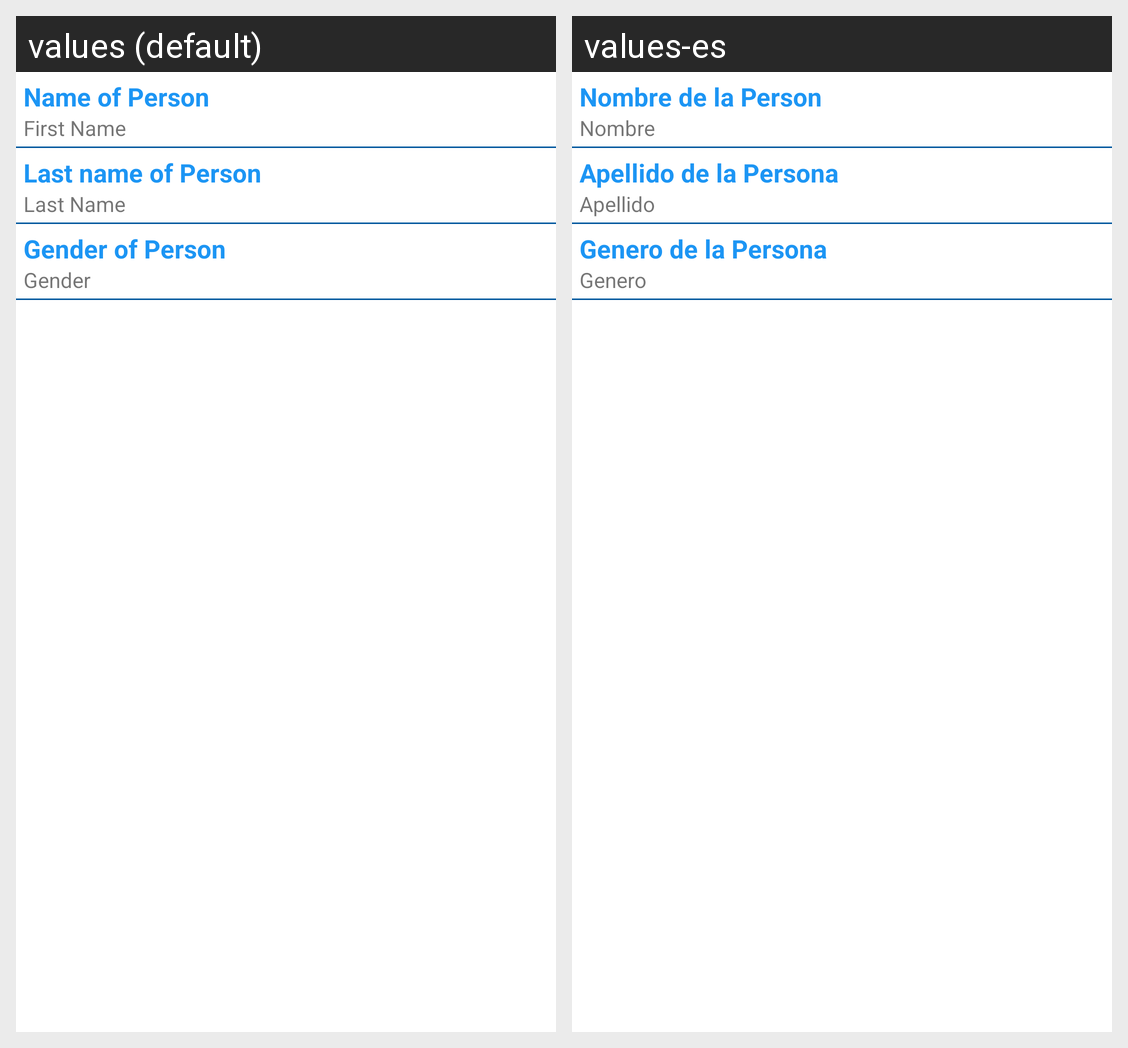

This grid shows one Android layout under two languages. Give, for every string resource on the screen, its name, the default text and each shown locale's text.
Android screen res/layout/activity_person.xml rendered under 2 locales, left to right: values (default), values-es. Device: Nexus 5 (rendered at 1080×1920; each locale shown at half size, 540×960, under a caption strip naming it); theme Theme.Client.
Strings drawn on this screen, with the default value and each locale's value (text and hints the layout hard-codes, and strings that could not be matched under every locale, appear in the picture but are not listed):

person_name
  values: Name of Person
  values-es: Nombre de la Person

first_name
  values: First Name
  values-es: Nombre

person_last_name
  values: Last name of Person
  values-es: Apellido de la Persona

last_name
  values: Last Name
  values-es: Apellido

person_gender
  values: Gender of Person
  values-es: Genero de la Persona

the_gender
  values: Gender
  values-es: Genero
